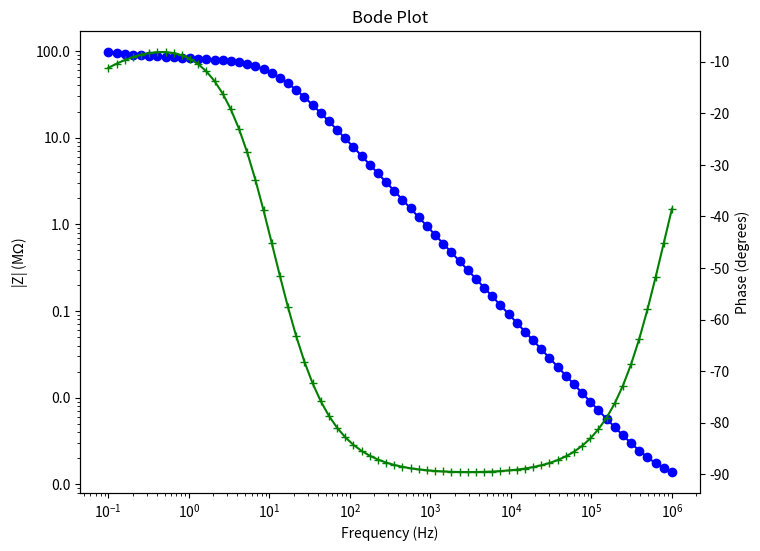
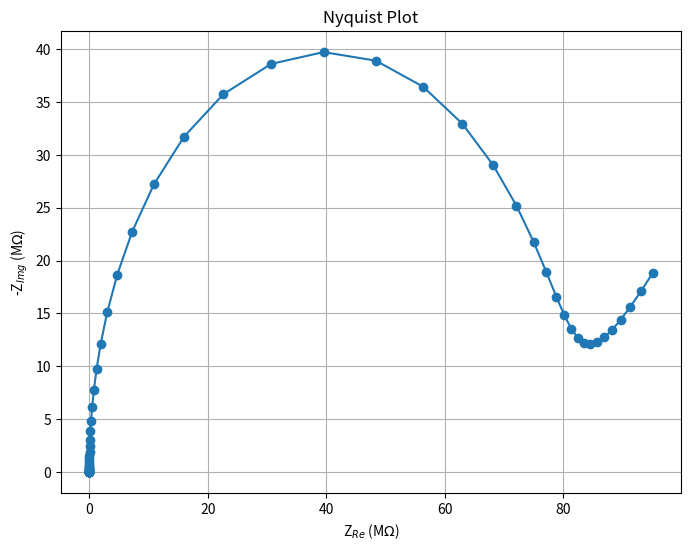

These charts were generated, in order, by the following Python code:
import numpy as np
import matplotlib.pyplot as plt
import matplotlib.ticker as ticker

R_s = 1085.619911     # Electrolyte resistance
R_ct = 2 * 38.84e6    # Charge transfer resistance
C_dl = 1.8422654e-10  # Double-layer capacitance
A_w = 20e6            # Warburg impedance coefficient

frequencies = np.logspace(6, -1, num=70)

# Mathematical Formalism
def impedance(f, R_s, R_ct, C_dl, A_w):
    Z_w = A_w / np.sqrt(1j * 2 * np.pi * f)   # Warburg impedance
    Z_series = R_ct + Z_w                     # Series combination of R_ct and Z_w
    Z_C = 1j * 2 * np.pi * f * C_dl           # Capacitor Impedance
    Z_parallel = 1 / ((Z_series ** -1) + Z_C) # Parallel combination with capacitance
    Z_total = R_s + Z_parallel                # Series combination of R_s and parallel part
    return Z_total

real_values = []
imaginary_values = []
impedance_values = []
phase_values = []

for f in frequencies:
    Z = impedance(f, R_s, R_ct, C_dl, A_w)
    real_values.append(np.real(Z))
    imaginary_values.append(np.imag(Z))
    impedance_values.append(np.abs(Z))
    phase_values.append(np.angle(Z, deg=True))

f_1khz = 1000
Z_1khz = impedance(f_1khz, R_s, R_ct, C_dl, A_w)

print(f"Impedance at 1 kHz: {Z_1khz} Ohms, |Z| = {np.abs(Z_1khz)} Ohms, Phase = {np.angle(Z_1khz, deg=True)} degrees")

fig, ax1 = plt.subplots(figsize=(8, 6))
ax1.loglog(frequencies, np.array(impedance_values) * 1e-6, marker='o', color='blue')
ax1.set_xlabel('Frequency (Hz)')
ax1.set_ylabel('|Z| (M$\Omega$)', color='black')
ax1.tick_params(axis='y', labelcolor='black')
ax1.yaxis.set_major_formatter(ticker.FuncFormatter(lambda y, _: '{:.1f}'.format(y)))

ax2 = ax1.twinx()
ax2.semilogx(frequencies, phase_values, marker='+', color='green')
ax2.set_ylabel('Phase (degrees)', color='black')
ax2.tick_params(axis='y', labelcolor='black')

plt.title("Bode Plot")
plt.show()

plt.figure(figsize=(8, 6))
plt.plot(np.array(real_values) * 1e-6, -np.array(imaginary_values) * 1e-6, marker='o')
plt.title("Nyquist Plot")
plt.xlabel("Z$_{Re}$ (M$\Omega$)")
plt.ylabel("-Z$_{Img}$ (M$\Omega$)")
plt.grid(True)
plt.show()
